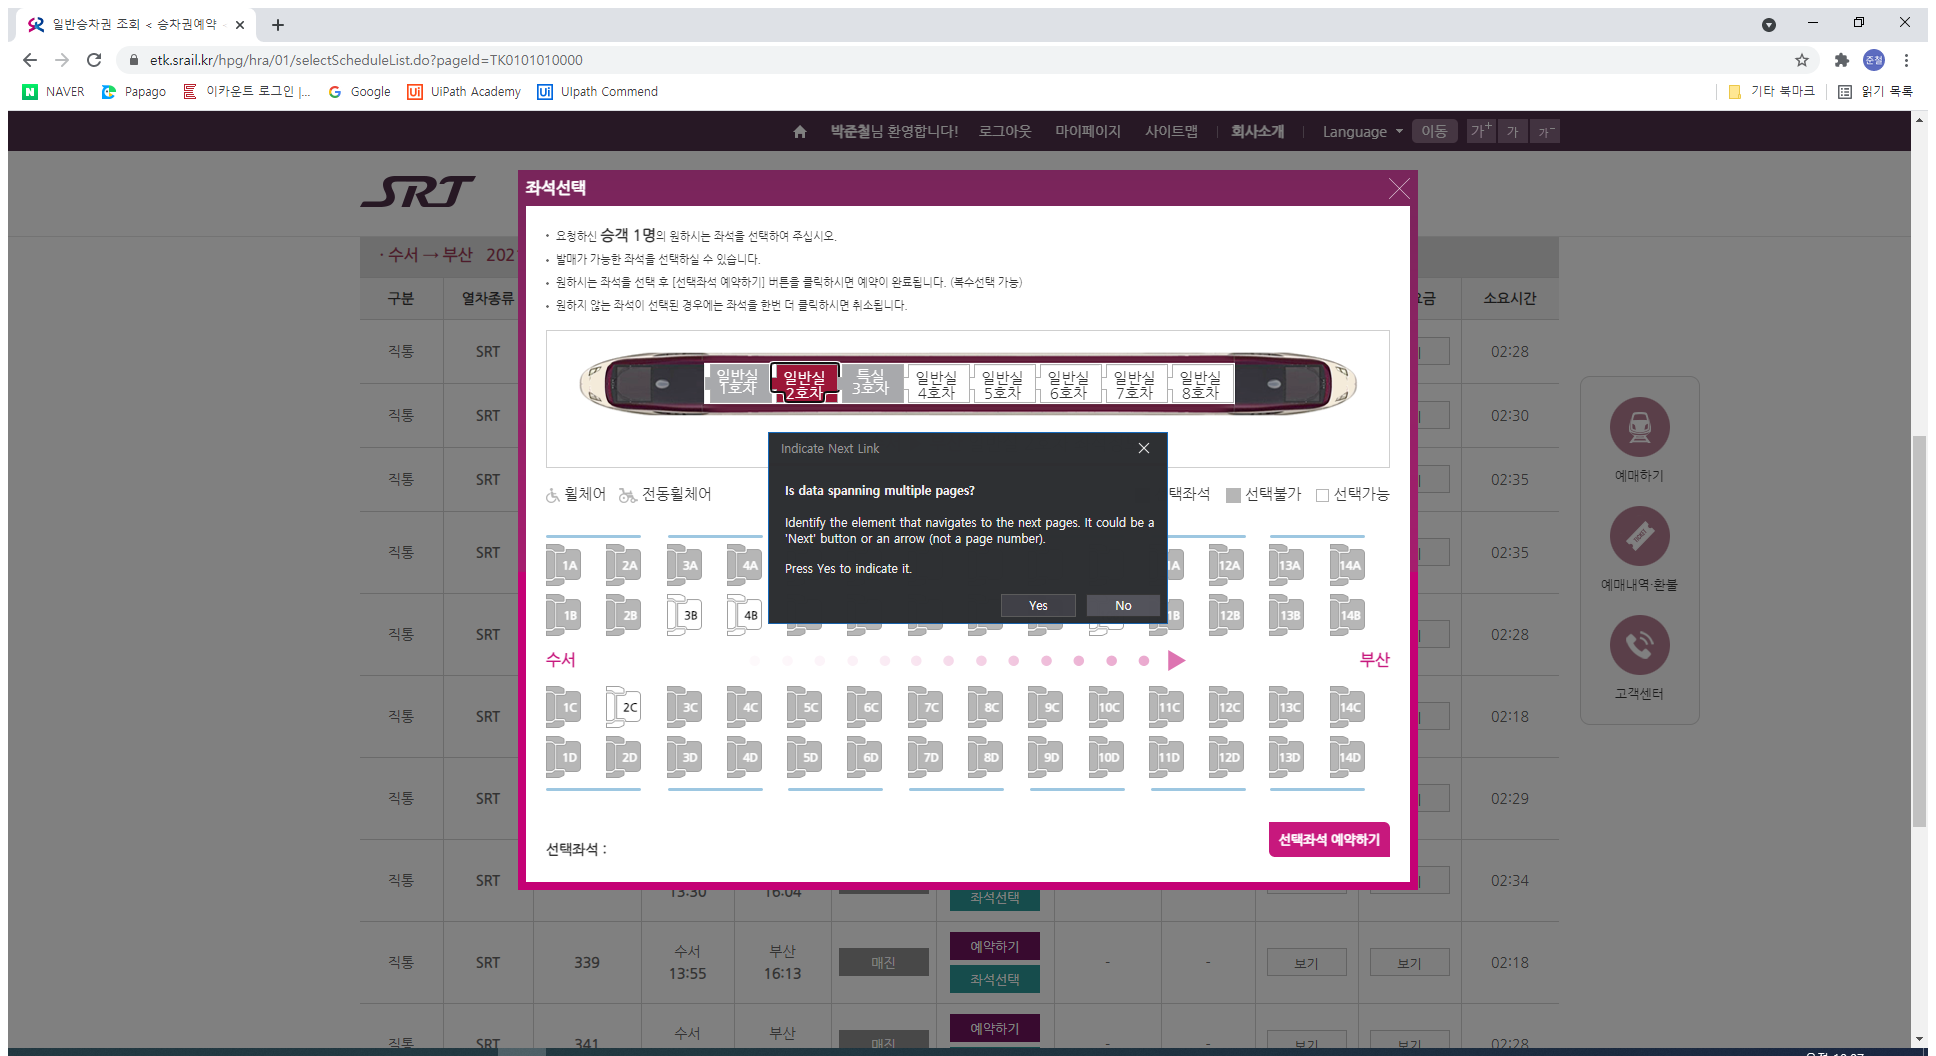
Workflow: 좌석선택

Step 1: Attach Browser '          Page' in window '일반승차권 조회 < 승차권예약 < 승차권 < 승차권 예약/발매 - SR' (chrome.exe)

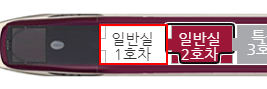
Step 2: find the list item

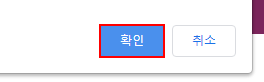
Step 3 [then]: find the push button '확인' in window '일반승차권 조회 < 승차권예약 < 승차권 < 승차권 예약/발매 - SR - Chrome' (chrome.exe)

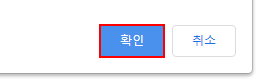
Step 4: find the push button '확인' in window '일반승차권 조회 < 승차권예약 < 승차권 < 승차권 예약/발매 - SR - Chrome' (chrome.exe)

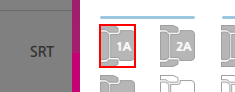
Step 5: find the link '*A'

Step 6 [else]: find the link '*D' (same screen as step 5)

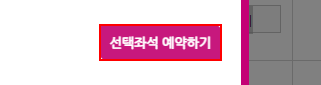
Step 7: click on the text box

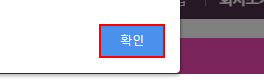
Step 8: find the push button '확인' in window '일반승차권 조회 < 승차권예약 < 승차권 < 승차권 예약/발매 - SR - Chrome' (chrome.exe)

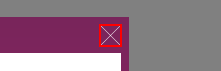
Step 9 [then]: click on the link

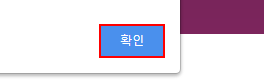
Step 10: click on the push button '확인' in window '일반승차권 조회 < 승차권예약 < 승차권 < 승차권 예약/발매 - SR - Chrome' (chrome.exe)

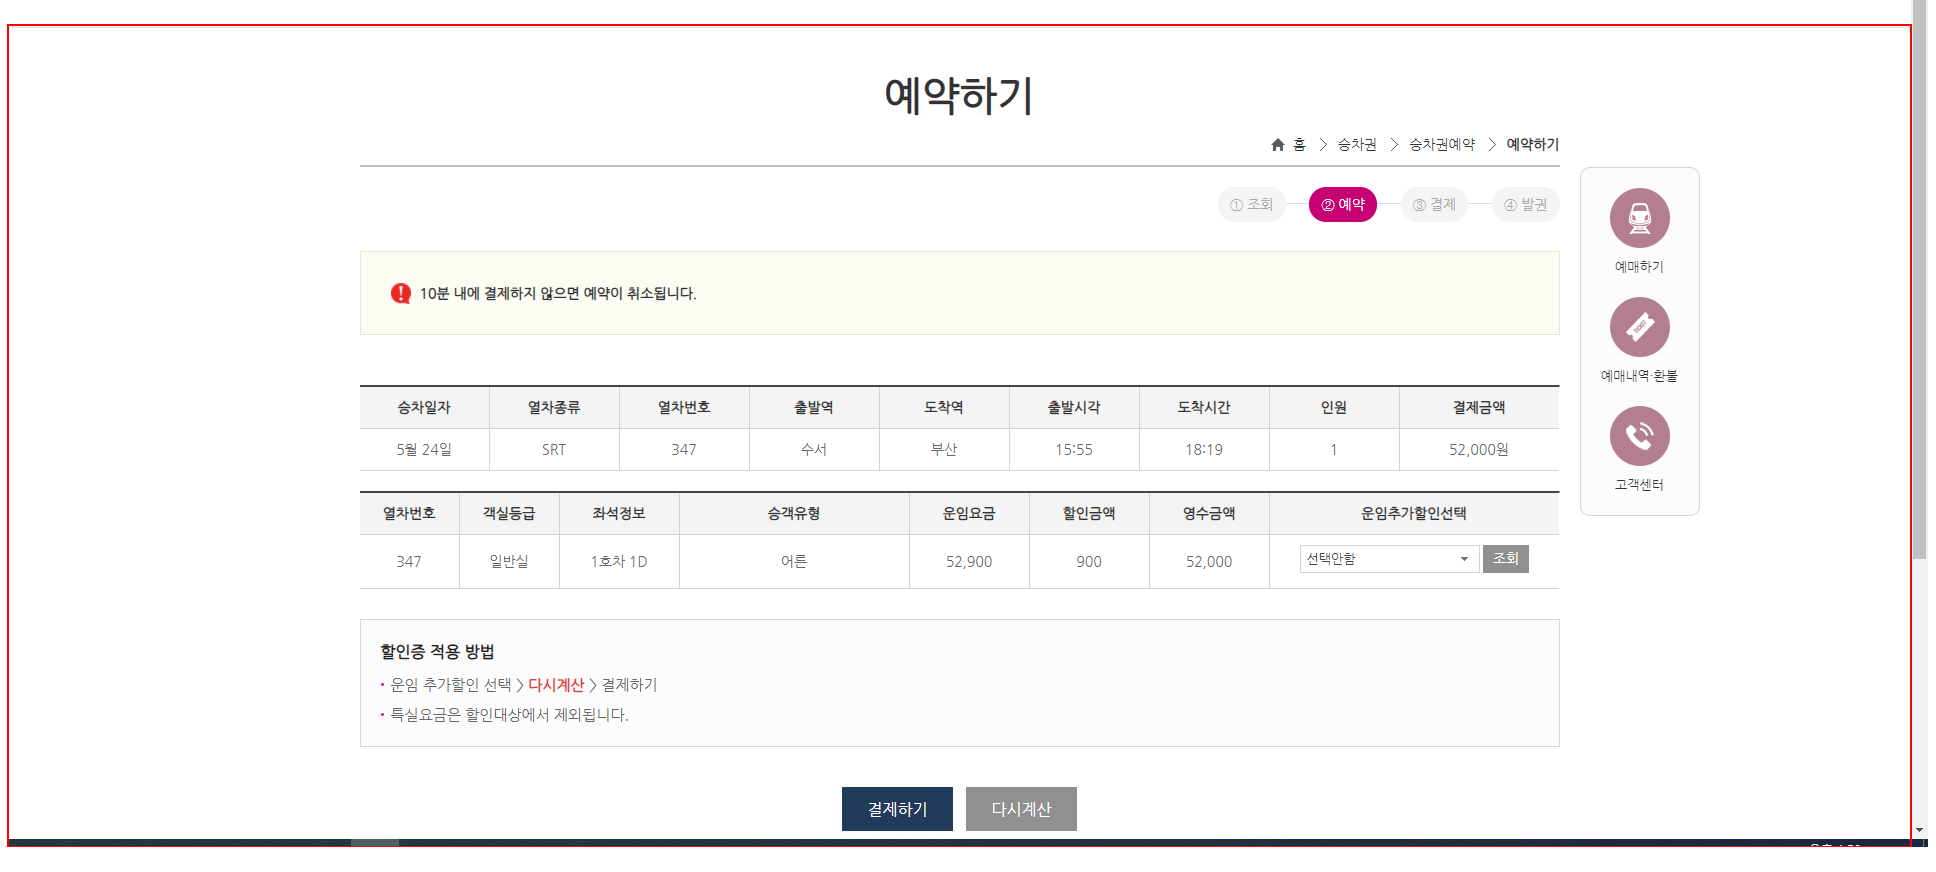
Step 11 [else]: screenshot-of of the element in window '예약하기 < 승차권예약 < 승차권 < 승차권 예약/발매 - SR - Chrome' (chrome.exe)